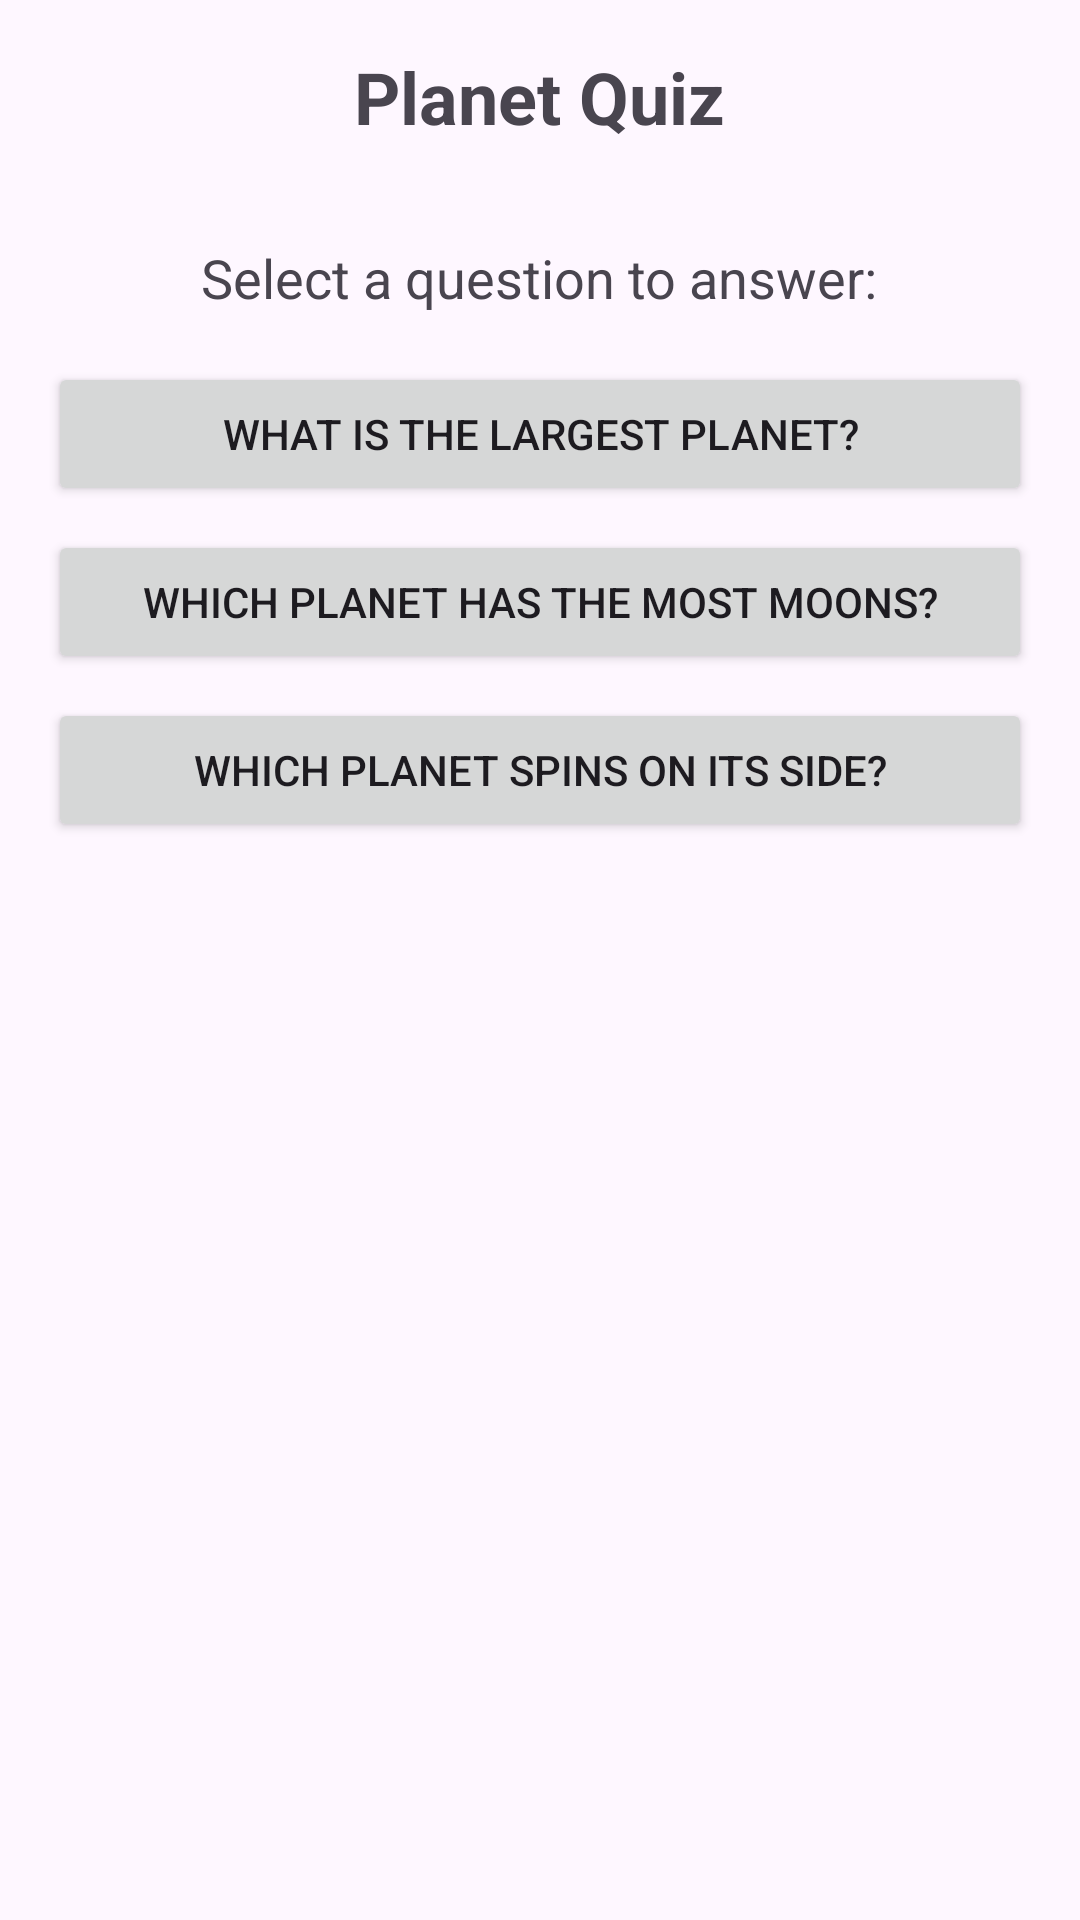

Write the Android layout XML for this screen, with the resource values it uses.
<!-- AndroidManifest.xml: application theme Base.Theme.PlanetQuiz -->
<!-- res/layout/fragment_questions.xml -->
<?xml version="1.0" encoding="utf-8"?>
<LinearLayout xmlns:android="http://schemas.android.com/apk/res/android"
    xmlns:tools="http://schemas.android.com/tools"
    android:layout_width="match_parent"
    android:layout_height="match_parent"
    android:orientation="vertical"
    android:gravity="center_horizontal"
    android:padding="16dp"
    tools:context="com.example.planetquiz.QuestionsFragment">

    <TextView
        android:id="@+id/textView_title"
        android:layout_width="wrap_content"
        android:layout_height="wrap_content"
        android:text="@string/app_name"
        android:textSize="24sp"
        android:textStyle="bold"
        android:layout_marginBottom="32dp" />

    <TextView
        android:id="@+id/textView_instruction"
        android:layout_width="wrap_content"
        android:layout_height="wrap_content"
        android:text="@string/select_question"
        android:textSize="18sp"
        android:layout_marginBottom="16dp" />

    <Button
        android:id="@+id/button_question1"
        android:layout_width="match_parent"
        android:layout_height="wrap_content"
        android:text="@string/question_1"
        android:layout_marginBottom="8dp" />

    <Button
        android:id="@+id/button_question2"
        android:layout_width="match_parent"
        android:layout_height="wrap_content"
        android:text="@string/question_2"
        android:layout_marginBottom="8dp" />

    <Button
        android:id="@+id/button_question3"
        android:layout_width="match_parent"
        android:layout_height="wrap_content"
        android:text="@string/question_3"
        android:layout_marginBottom="8dp" />
</LinearLayout>
<!-- resources referenced by this layout -->
<resources>
  <string name="app_name">Planet Quiz</string>
  <string name="question_1">What is the largest planet?</string>
  <string name="question_2">Which planet has the most moons?</string>
  <string name="question_3">Which planet spins on its side?</string>
  <string name="select_question">Select a question to answer:</string>
  <style name="Base.Theme.PlanetQuiz" parent="Theme.Material3.DayNight.NoActionBar">
      </style>
</resources>
